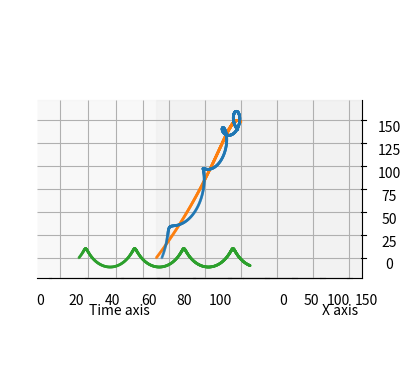

The script that saved this image: (Note: this script raises an exception after producing the figure.)
import matplotlib.pyplot as plt
import mpl_toolkits.mplot3d as Axes3D
from math import tau, cos, sin
import numpy as np

# CONSTANTS
r_m, r_j = 10, 150  # fake moon radius for visual aspect
#r_m = 0.384
T_m, T_j = 27.3, 365
w_m, w_j = tau / T_m, tau/T_j

# earth formulas relative to sun
r1_x = lambda t: r_j * cos(w_j * t)
r1_y = lambda t: r_j * sin(w_j * t)
# moon formulas relative to earth
r2_x = lambda t: r_m * cos(w_m * t)
r2_y = lambda t: r_m * sin(w_m * t)
# moon formulas relative to sun
r_x = lambda t: r1_x(t) + r2_x(t)
r_y = lambda t: r1_y(t) + r2_y(t)

# sample points on time axis
times = np.arange(0, 100, step=0.1)
# earth values
xs_r1 = [r1_x(t) for t in times]
ys_r1 = [r1_y(t) for t in times]
# moon values 
xs_r2 = [r2_x(t) for t in times]
ys_r2 = [r2_y(t) for t in times]
# absolute moon values
xs_r = [r_x(t) for t in times]
ys_r = [r_y(t) for t in times]

# 3d figure with orthogonal projection
fig = plt.figure()
ax = fig.add_subplot(111, projection='3d',proj_type="ortho")

# adding all three formulas (moon, earth, absolute moon)
ax.scatter(times, xs_r,  ys_r,  s=1) # absolute moon
ax.scatter(times, xs_r1, ys_r1, s=1) # earth to sun
ax.scatter(times, xs_r2, ys_r2, s=1) # moon to earth

# visual graph
ax.set_xlabel('Time axis')
ax.set_ylabel('X axis')
ax.set_zlabel('Y axis')
ax.view_init(elev=0, azim=-60)
# fullscreen
figManager = plt.get_current_fig_manager()
figManager.window.showMaximized()

plt.show()
